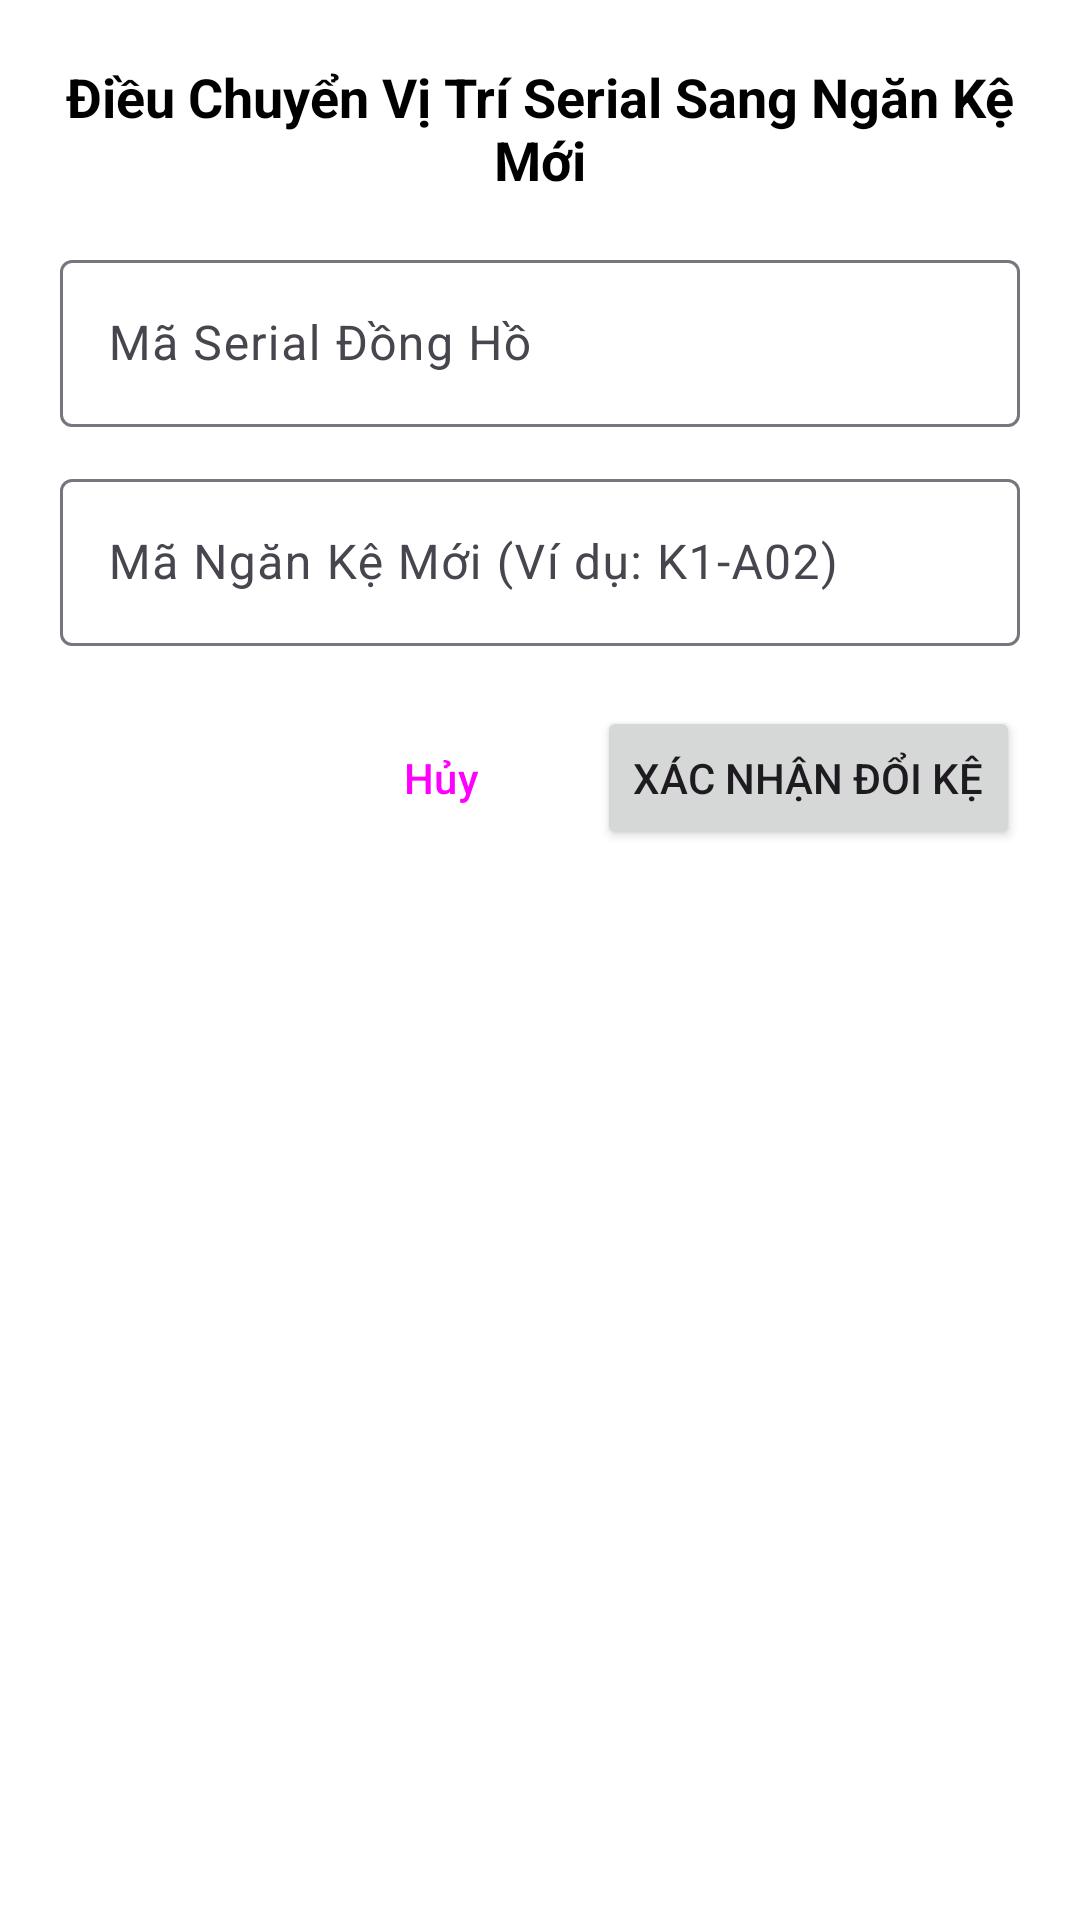

Here is an Android app screen rendered from its layout file. Give the layout XML and the strings, colors and styles it references.
<!-- AndroidManifest.xml: application theme Theme.ChronoVaultWMS -->
<!-- res/layout/dialog_inventory_relocate.xml -->
<?xml version="1.0" encoding="utf-8"?>
<LinearLayout xmlns:android="http://schemas.android.com/apk/res/android"
    android:layout_width="match_parent"
    android:layout_height="wrap_content"
    android:orientation="vertical"
    android:padding="20dp"
    android:background="@android:color/white">

    <TextView
        android:layout_width="match_parent"
        android:layout_height="wrap_content"
        android:text="Điều Chuyển Vị Trí Serial Sang Ngăn Kệ Mới"
        android:textSize="18sp"
        android:textStyle="bold"
        android:textColor="@android:color/black"
        android:gravity="center"
        android:layout_marginBottom="16dp" />

    <com.google.android.material.textfield.TextInputLayout
        android:layout_width="match_parent"
        android:layout_height="wrap_content"
        android:hint="Mã Serial Đồng Hồ"
        android:layout_marginBottom="12dp">
        <com.google.android.material.textfield.TextInputEditText
            android:id="@+id/edtRelocateSerial"
            android:layout_width="match_parent"
            android:layout_height="wrap_content"
            android:inputType="text" />
    </com.google.android.material.textfield.TextInputLayout>

    <com.google.android.material.textfield.TextInputLayout
        android:layout_width="match_parent"
        android:layout_height="wrap_content"
        android:hint="Mã Ngăn Kệ Mới (Ví dụ: K1-A02)"
        android:layout_marginBottom="20dp">
        <com.google.android.material.textfield.TextInputEditText
            android:id="@+id/edtNewBinLocation"
            android:layout_width="match_parent"
            android:layout_height="wrap_content"
            android:inputType="text" />
    </com.google.android.material.textfield.TextInputLayout>

    <LinearLayout
        android:layout_width="match_parent"
        android:layout_height="wrap_content"
        android:orientation="horizontal"
        android:gravity="end">

        <Button
            android:id="@+id/btnCancelRelocate"
            android:layout_width="wrap_content"
            android:layout_height="wrap_content"
            android:text="Hủy"
            style="?attr/materialButtonOutlinedStyle"
            android:layout_marginEnd="8dp" />

        <Button
            android:id="@+id/btnConfirmRelocate"
            android:layout_width="wrap_content"
            android:layout_height="wrap_content"
            android:text="Xác Nhận Đổi Kệ" />
    </LinearLayout>

</LinearLayout>
<!-- resources referenced by this layout -->
<resources>
  <style name="Theme.ChronoVaultWMS" parent="Base.Theme.ChronoVaultWMS" />
  <style name="Base.Theme.ChronoVaultWMS" parent="Theme.Material3.DayNight.NoActionBar">
          
          
      </style>
</resources>
